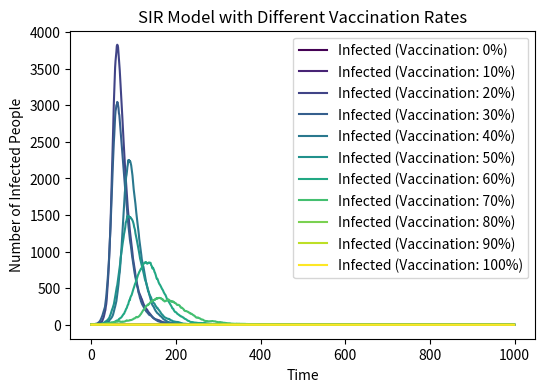

The matplotlib source for this figure:
import numpy as np
import matplotlib.pyplot as plt
from matplotlib import cm
#import useful libraries

N = 10000  # Total people
I = 1  # Infected people initially
R = 0  # Recovered people initially
beta = 0.3  # Infection rate
gamma = 0.05  # Recovery rate

# Define vaccination rates from 0% to 100%
vaccination_rates = np.linspace(0, 1, 11)
arrays_i = {rate: [] for rate in vaccination_rates}

for rate in vaccination_rates:
    # Calculate the initial number of susceptible people
    S = int(N * (1 - rate))
    # Reset infected and recovered for each rate
    I = 1
    R = 0

    # Initialize the array to store the number of infected people
    infected_over_time = []

    for t in range(1000):
        # Calculate contact rate, ensuring it does not exceed 1
        contact_rate = min(beta * I / N, 1)

        # Simulate new infections
        new_infections = np.random.binomial(S, contact_rate)
        new_I = I + new_infections

        # Simulate recoveries
        new_recoveries = np.random.binomial(I, gamma)
        new_R = R + new_recoveries

        # Update the counts
        S -= new_infections
        I = new_I - new_recoveries
        R = new_R

        # Record the number of infected people at each time point
        infected_over_time.append(I)

    # Store the results for each vaccination rate
    arrays_i[rate] = infected_over_time

# Plot the model results for each vaccination rate
plt.figure(figsize=(6, 4), dpi=150)

for rate, infected_series in arrays_i.items():
    # Use a colormap to differentiate the lines for each vaccination rate
    plt.plot(infected_series, label=f'Infected (Vaccination: {int(rate*100)}%)', color=cm.viridis(rate))

plt.xlabel('Time')
plt.ylabel('Number of Infected People')
plt.title('SIR Model with Different Vaccination Rates')
plt.legend()

# plt.show()
# This command was not executed because the image will be emptied after 'show'

# Save the plot as an image file
plt.savefig("./SIR_model_vaccination.png")